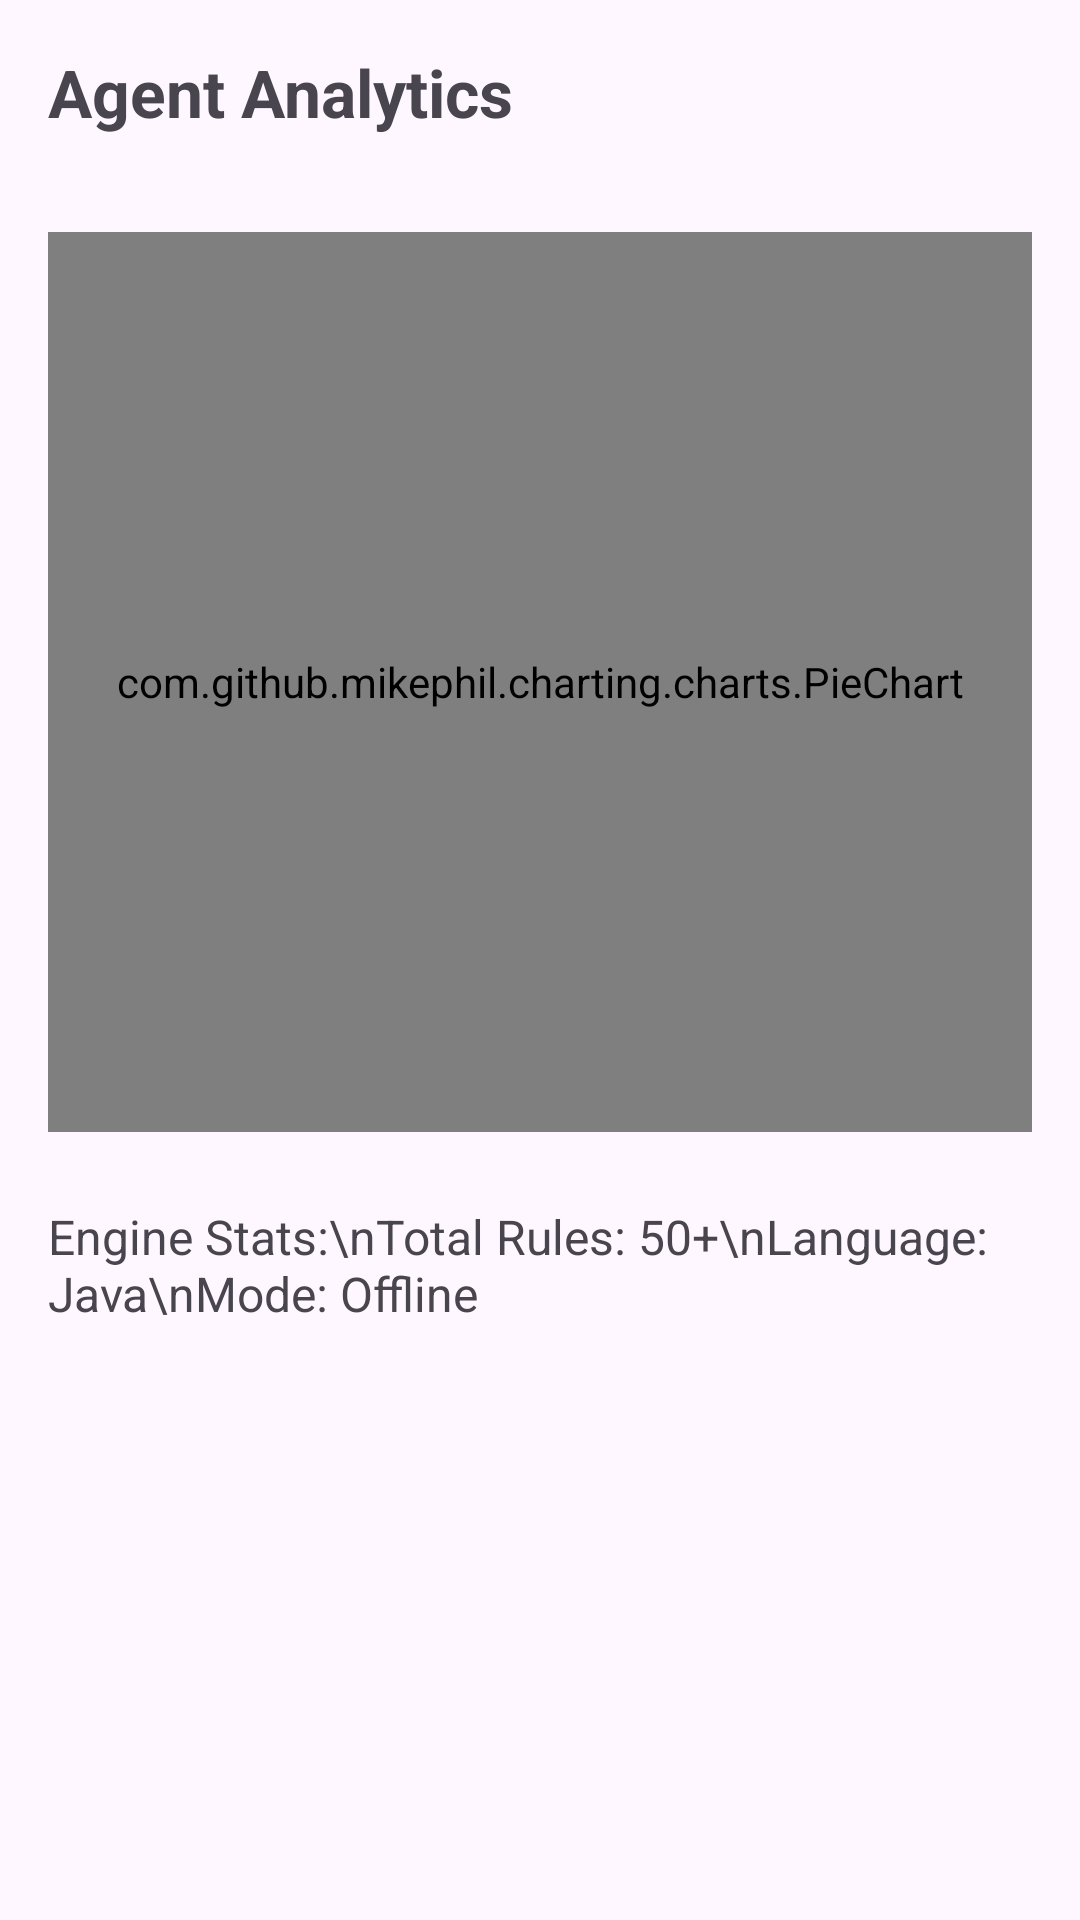

The Android layout XML behind this screen, and the referenced resources:
<!-- AndroidManifest.xml: application theme Theme.AgentWorkflowLab -->
<!-- res/layout/activity_statistics.xml -->
<?xml version="1.0" encoding="utf-8"?>
<androidx.constraintlayout.widget.ConstraintLayout xmlns:android="http://schemas.android.com/apk/res/android"
    xmlns:app="http://schemas.android.com/apk/res-auto"
    android:layout_width="match_parent"
    android:layout_height="match_parent"
    android:padding="16dp">

    <TextView
        android:id="@+id/tvTitle"
        android:layout_width="wrap_content"
        android:layout_height="wrap_content"
        android:text="@string/stats_title"
        android:textSize="22sp"
        android:textStyle="bold"
        app:layout_constraintStart_toStartOf="parent"
        app:layout_constraintTop_toTopOf="parent" />

    <com.github.mikephil.charting.charts.PieChart
        android:id="@+id/pieChart"
        android:layout_width="match_parent"
        android:layout_height="300dp"
        android:layout_marginTop="32dp"
        app:layout_constraintTop_toBottomOf="@id/tvTitle" />

    <TextView
        android:id="@+id/tvStatsDetail"
        android:layout_width="match_parent"
        android:layout_height="wrap_content"
        android:layout_marginTop="24dp"
        android:text="Engine Stats:\nTotal Rules: 50+\nLanguage: Java\nMode: Offline"
        android:textSize="16sp"
        app:layout_constraintTop_toBottomOf="@id/pieChart" />

</androidx.constraintlayout.widget.ConstraintLayout>
<!-- resources referenced by this layout -->
<resources>
  <string name="stats_title">Agent Analytics</string>
  <style name="Theme.AgentWorkflowLab" parent="Theme.Material3.DayNight.NoActionBar">
          
          <item name="colorPrimary">@color/primary</item>
          <item name="colorPrimaryVariant">@color/primary_variant</item>
          <item name="colorOnPrimary">@color/on_primary</item>
          
          <item name="colorSecondary">@color/secondary</item>
          <item name="colorSecondaryVariant">@color/secondary_variant</item>
          <item name="colorOnSecondary">@color/on_secondary</item>
          
          <item name="android:statusBarColor">@color/primary_variant</item>
          
      </style>
  <color name="primary">#6200EE</color>
  <color name="primary_variant">#3700B3</color>
  <color name="on_primary">#FFFFFF</color>
  <color name="secondary">#03DAC6</color>
  <color name="secondary_variant">#018786</color>
  <color name="on_secondary">#000000</color>
</resources>
